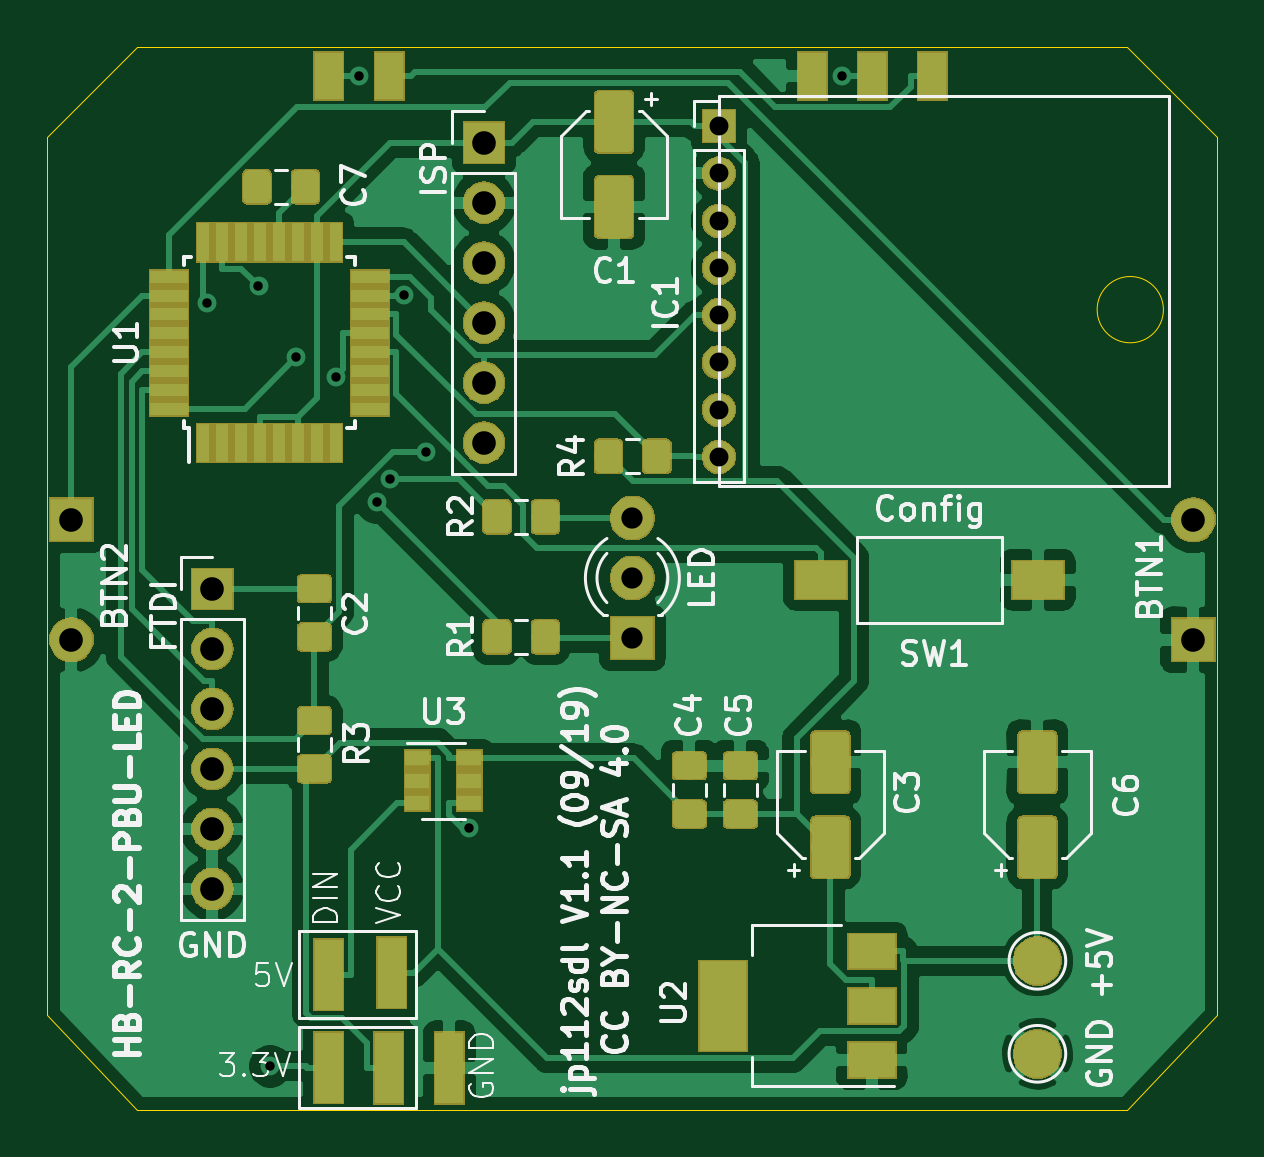
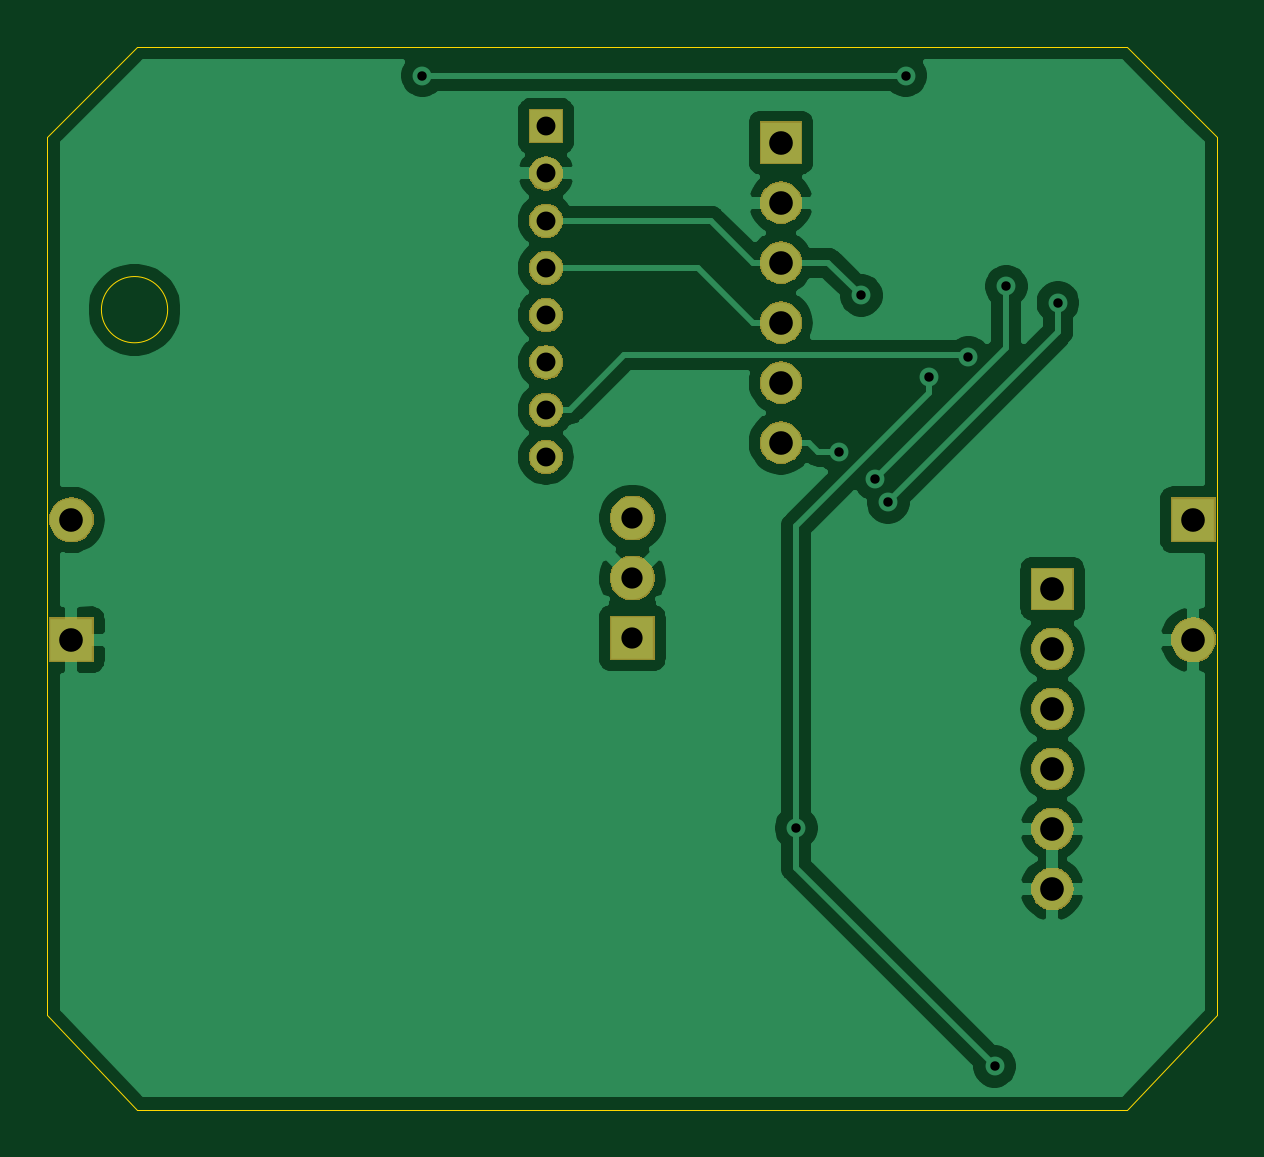
Circuit board: 9 layer files. Board 49.5 x 45.0 mm.
- bottom_copper: hb-rc-2-pbu-led-B_Cu.gbr (52381 bytes)
- bottom_mask: hb-rc-2-pbu-led-B_Mask.gbr (28328 bytes)
- bottom_silk: hb-rc-2-pbu-led-B_SilkS.gbr (512 bytes)
- outline: hb-rc-2-pbu-led-Edge_Cuts.gbr (989 bytes)
- top_copper: hb-rc-2-pbu-led-F_Cu.gbr (114544 bytes)
- top_mask: hb-rc-2-pbu-led-F_Mask.gbr (56050 bytes)
- top_silk: hb-rc-2-pbu-led-F_SilkS.gbr (40186 bytes)
- drill: hb-rc-2-pbu-led-NPTH.drl (284 bytes)
- drill: hb-rc-2-pbu-led-PTH.drl (955 bytes)

=== bottom_copper: hb-rc-2-pbu-led-B_Cu.gbr (52381 bytes, source omitted) ===
=== bottom_mask: hb-rc-2-pbu-led-B_Mask.gbr (28328 bytes, source omitted) ===
=== bottom_silk: hb-rc-2-pbu-led-B_SilkS.gbr ===
G04 #@! TF.GenerationSoftware,KiCad,Pcbnew,(5.1.4)-1*
G04 #@! TF.CreationDate,2019-09-10T08:34:51+02:00*
G04 #@! TF.ProjectId,hb-rc-2-pbu-led,68622d72-632d-4322-9d70-62752d6c6564,rev?*
G04 #@! TF.SameCoordinates,Original*
G04 #@! TF.FileFunction,Legend,Bot*
G04 #@! TF.FilePolarity,Positive*
%FSLAX46Y46*%
G04 Gerber Fmt 4.6, Leading zero omitted, Abs format (unit mm)*
G04 Created by KiCad (PCBNEW (5.1.4)-1) date 2019-09-10 08:34:51*
%MOMM*%
%LPD*%
G04 APERTURE LIST*
G04 APERTURE END LIST*
M02*

=== outline: hb-rc-2-pbu-led-Edge_Cuts.gbr ===
G04 #@! TF.GenerationSoftware,KiCad,Pcbnew,(5.1.4)-1*
G04 #@! TF.CreationDate,2019-09-10T08:34:51+02:00*
G04 #@! TF.ProjectId,hb-rc-2-pbu-led,68622d72-632d-4322-9d70-62752d6c6564,rev?*
G04 #@! TF.SameCoordinates,Original*
G04 #@! TF.FileFunction,Profile,NP*
%FSLAX46Y46*%
G04 Gerber Fmt 4.6, Leading zero omitted, Abs format (unit mm)*
G04 Created by KiCad (PCBNEW (5.1.4)-1) date 2019-09-10 08:34:51*
%MOMM*%
%LPD*%
G04 APERTURE LIST*
%ADD10C,0.050000*%
G04 APERTURE END LIST*
D10*
X124714001Y-64129240D02*
G75*
G03X124714001Y-64129240I-1402761J0D01*
G01*
X77470000Y-56810000D02*
X81280000Y-53000000D01*
X81280000Y-98000000D02*
X77470000Y-94000000D01*
X123190000Y-98000000D02*
X127000000Y-94000000D01*
X123190000Y-53000000D02*
X127000000Y-56810000D01*
X77470000Y-94000000D02*
X77470000Y-56810000D01*
X123190000Y-98000000D02*
X81280000Y-98000000D01*
X127000000Y-56810000D02*
X127000000Y-94000000D01*
X81280000Y-53000000D02*
X123190000Y-53000000D01*
M02*

=== top_copper: hb-rc-2-pbu-led-F_Cu.gbr (114544 bytes, source omitted) ===
=== top_mask: hb-rc-2-pbu-led-F_Mask.gbr (56050 bytes, source omitted) ===
=== top_silk: hb-rc-2-pbu-led-F_SilkS.gbr (40186 bytes, source omitted) ===
=== drill: hb-rc-2-pbu-led-NPTH.drl ===
M48
; DRILL file {KiCad (5.1.4)-1} date 10.09.2019 08:34:54
; FORMAT={-:-/ absolute / inch / decimal}
; #@! TF.CreationDate,2019-09-10T08:34:54+02:00
; #@! TF.GenerationSoftware,Kicad,Pcbnew,(5.1.4)-1
; #@! TF.FileFunction,NonPlated,1,2,NPTH
FMAT,2
INCH
%
G90
G05
T0
M30

=== drill: hb-rc-2-pbu-led-PTH.drl ===
M48
; DRILL file {KiCad (5.1.4)-1} date 10.09.2019 08:34:54
; FORMAT={-:-/ absolute / inch / decimal}
; #@! TF.CreationDate,2019-09-10T08:34:54+02:00
; #@! TF.GenerationSoftware,Kicad,Pcbnew,(5.1.4)-1
; #@! TF.FileFunction,Plated,1,2,PTH
FMAT,2
INCH
T1C0.0157
T2C0.0315
T3C0.0354
T4C0.0394
%
G90
G05
T1
X3.3157Y-2.5134
X3.4018Y-2.4859
X3.4213Y-3.7859
X3.4649Y-2.604
X3.5302Y-2.6363
X3.5695Y-2.1347
X3.5989Y-2.8457
X3.6207Y-2.8073
X3.6436Y-2.5011
X3.6811Y-2.7615
X3.7522Y-3.3888
X4.375Y-2.1346
T2
X4.169Y-2.219
X4.169Y-2.2977
X4.169Y-2.3765
X4.169Y-2.4552
X4.169Y-2.534
X4.169Y-2.6127
X4.169Y-2.6914
X4.169Y-2.7702
T3
X4.025Y-2.872
X4.025Y-2.972
X4.025Y-3.072
T4
X3.325Y-2.99
X3.325Y-3.09
X3.325Y-3.19
X3.325Y-3.29
X3.325Y-3.39
X3.325Y-3.49
X3.7775Y-2.2465
X3.7775Y-2.3465
X3.7775Y-2.4465
X3.7775Y-2.5465
X3.7775Y-2.6465
X3.7775Y-2.7465
X4.96Y-2.875
X4.96Y-3.075
X3.09Y-2.875
X3.09Y-3.075
T0
M30
